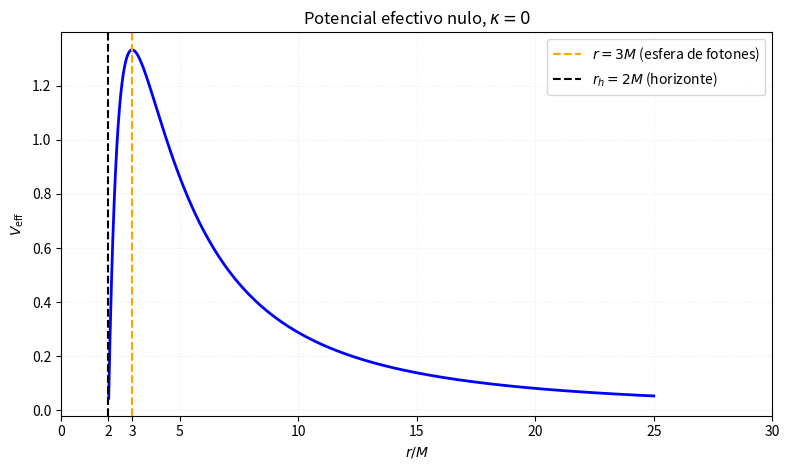

This figure's Python source:
import os
import numpy as np
import matplotlib.pyplot as plt

# Parámetros
M = 1.0
L = 6.0
r_h = 2.0*M
r_ph = 3.0*M

def V_std(r, M, L):
    return (1.0 - 2.0*M/r)*(L**2)/(r**2)

r = np.linspace(2.01*M, 25.0*M, 4000)
V = V_std(r, M, L)

plt.figure(figsize=(8, 4.8))
plt.plot(r/M, V, color='blue', lw=2)
plt.axvline(r_ph/M, linestyle='--', color='orange',
            label=r'$r=3M$ (esfera de fotones)')
plt.axvline(r_h/M, linestyle='--', color='black',
            label=r'$r_h=2M$ (horizonte)')

current_ticks = plt.gca().get_xticks()
ticks = np.unique(np.concatenate([current_ticks, [r_h/M, r_ph/M]]))
labels = []
for t in ticks:
    if np.isclose(t, r_h/M):
        labels.append('2')
    elif np.isclose(t, r_ph/M):
        labels.append('3')
    else:
        labels.append(f'{t:g}')

plt.xticks(ticks, labels)
plt.xlabel(r'$r/M$')
plt.ylabel(r'$V_{\rm eff}$')
plt.title(r'Potencial efectivo nulo, $\kappa=0$')
plt.legend()
plt.grid(True, ls=':', alpha=0.25)
plt.tight_layout()

os.makedirs('output/figures', exist_ok=True)
plt.savefig('output/figures/figura5.png', dpi=300, bbox_inches='tight')
plt.close()
